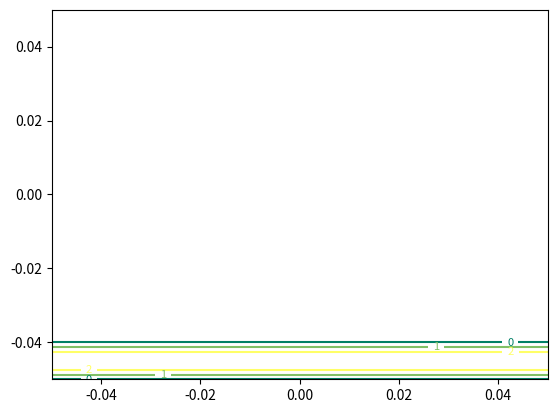

The matplotlib source for this figure:
import matplotlib.pyplot as plt
import numpy as np


x=list(np.linspace(-0.05,0.05,41))
y=list(np.linspace(-0.05,0.05,41))
value=np.zeros(shape=(len(x),len(y)))
value[:][2]=3
value[:][1]=2
value[:][3]=2
print('------------------------------------------------------------------')
print('plot_2d_contour')
print('------------------------------------------------------------------')
fig = plt.figure()
CS = plt.contour(x, y, value, cmap='summer', levels=np.arange(value.min(), value.max(), 1))
plt.clabel(CS, inline=1, fontsize=8)
fig.show()
